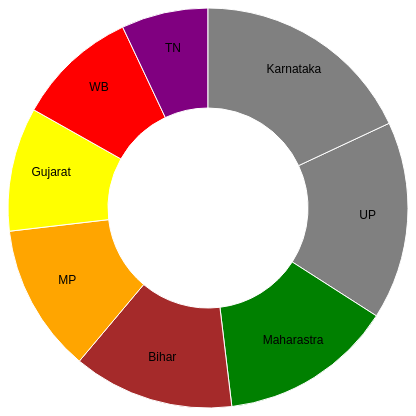
D3 v4 page, settled after 360 driven frames (6 s of simulated time); the page loaded 1 data file(s).


         var svg = d3.select("svg"),
            width = svg.attr("width"),
            height = svg.attr("height"),
            radius = Math.min(width, height) / 2;
        
         var g = svg.append("g")
            .attr("transform", "translate(" + width / 2 + "," + height / 2 + ")");
        
         var color = d3.scaleOrdinal([
            'gray', 'green', 'brown', 'orange', 'yellow', 'red', 'purple'
         ]);
        
         var pie = d3.pie().value(function(d) { 
            return d.percent; 
         });
        
         var path = d3.arc()
            .outerRadius(radius)
            .innerRadius(100);
        
         var label = d3.arc()
            .outerRadius(radius)
            .innerRadius(radius - 80);
        
         d3.csv("../data/population.csv", function(error, data) {
            if (error) {
               throw error;
            }
            
            var arc = g.selectAll(".arc")
               .data(pie(data))
               .enter()
               .append("g")
               .attr("class", "arc");
               arc.append("path")
                  .attr("d", path)
                  .attr("fill", function(d) { return color(d.data.states); });
           
               console.log(arc)
           
               arc.append("text")
                  .attr("transform", function(d) { 
                     return "translate(" + label.centroid(d) + ")"; 
                   })
                  .text(function(d) { return d.data.states; });
         });
         
         svg.append("g")
            .attr("transform", "translate(" + (width / 2 - 120) + "," + 20 + ")")
            .append("text")
            .attr("class", "title")
      

### data: ../data/population.csv
states, percent
UP, 80
Maharastra, 70
Bihar, 65
MP, 60
Gujarat, 50
WB, 49
TN, 35
Karnataka, 90